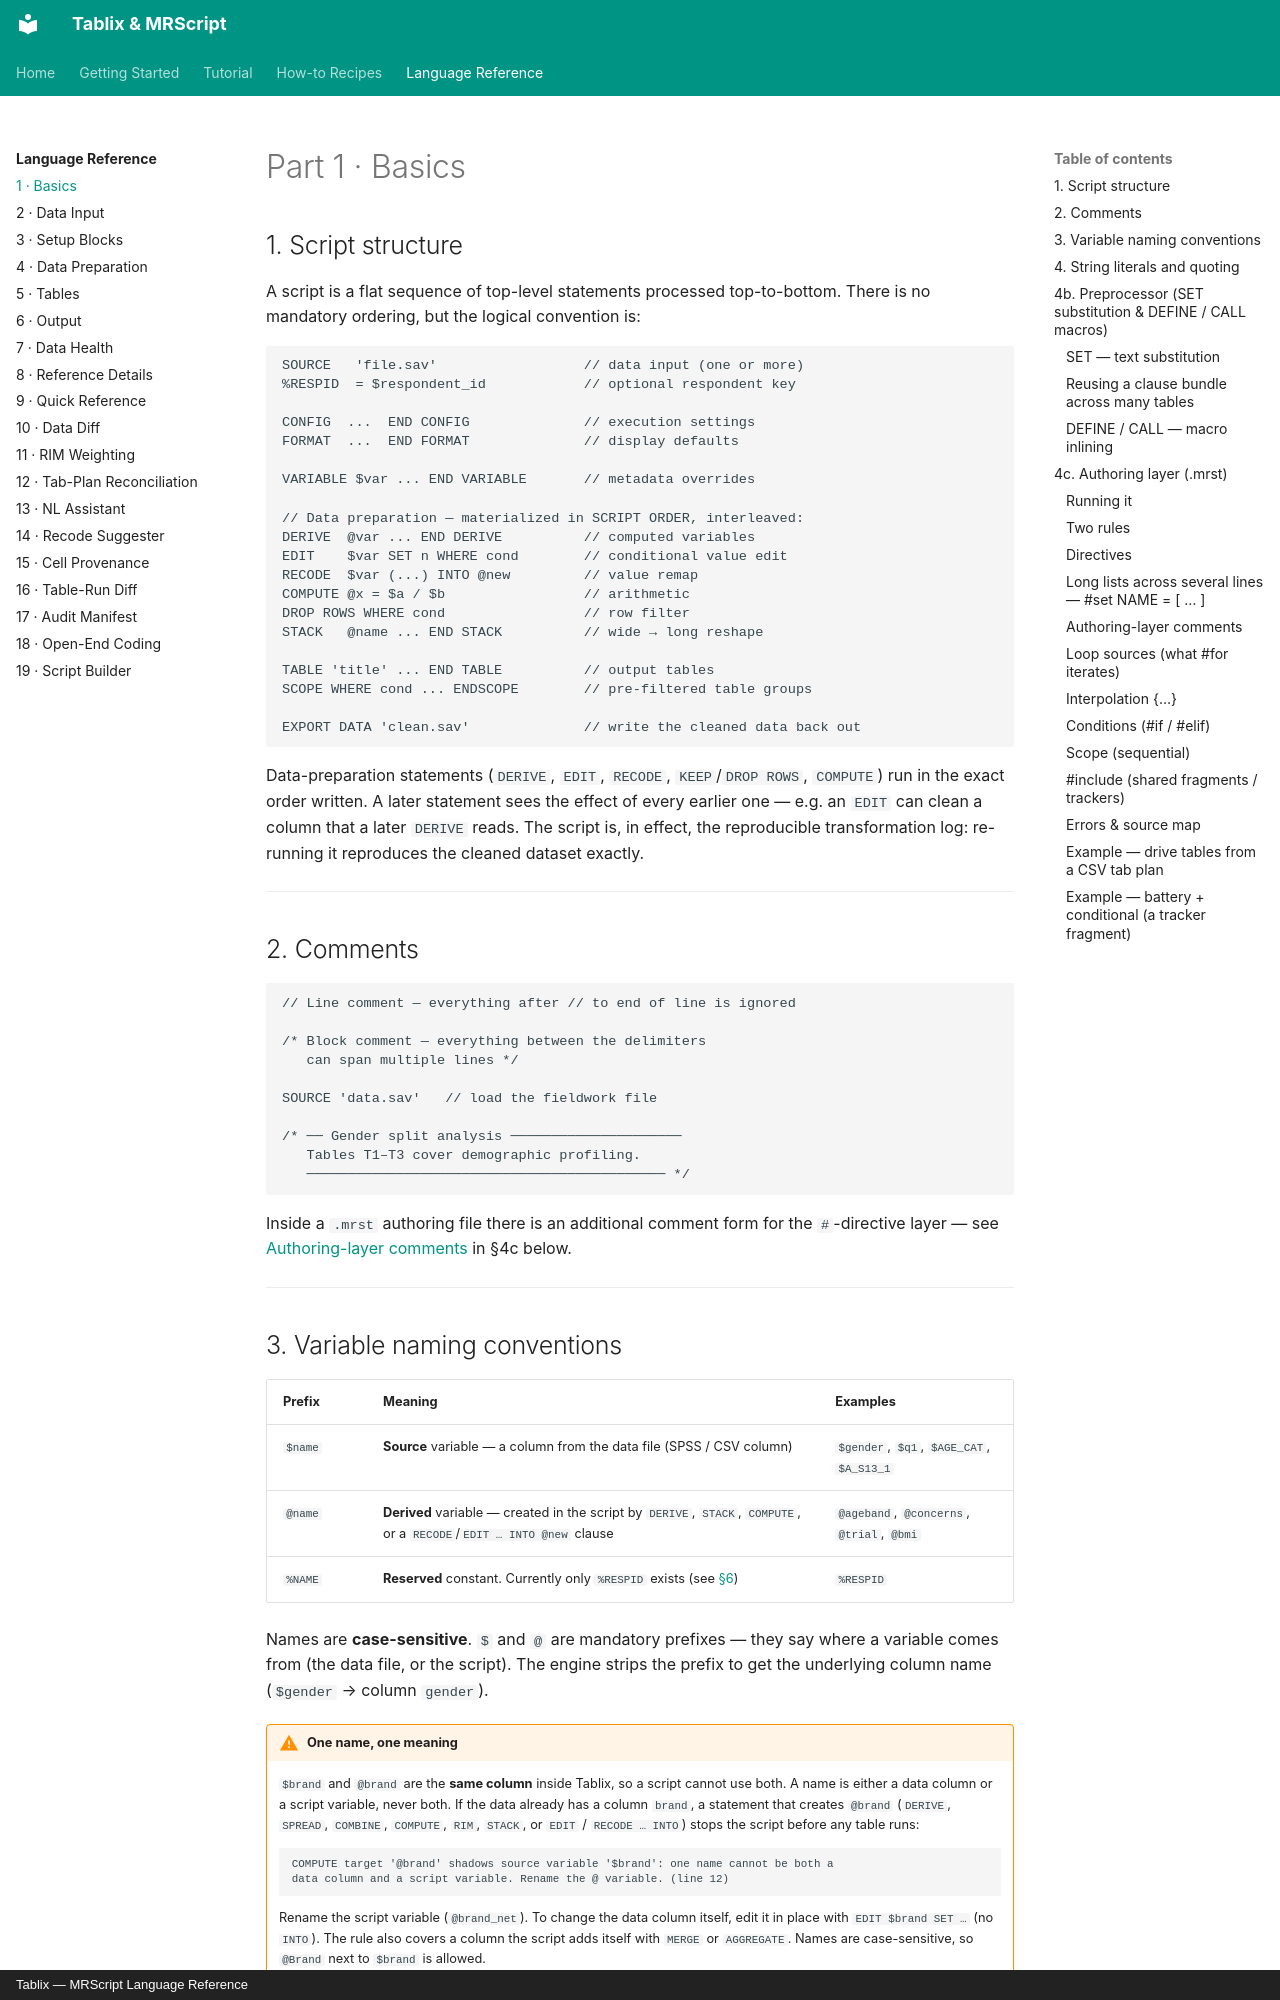

repository: JIJO-LABS/tablix-docs · page: reference/basics/index.html · generator: mkdocs · copyright: Tablix — MRScript Language Reference

# Part 1 · Basics

## 1. Script structure

A script is a flat sequence of top-level statements processed top-to-bottom. There
is no mandatory ordering, but the logical convention is:

```mrs
SOURCE   'file.sav'                  // data input (one or more)
%RESPID  = $respondent_id            // optional respondent key

CONFIG  ...  END CONFIG              // execution settings
FORMAT  ...  END FORMAT              // display defaults

VARIABLE $var ... END VARIABLE       // metadata overrides

// Data preparation — materialized in SCRIPT ORDER, interleaved:
DERIVE  @var ... END DERIVE          // computed variables
EDIT    $var SET n WHERE cond        // conditional value edit
RECODE  $var (...) INTO @new         // value remap
COMPUTE @x = $a / $b                 // arithmetic
DROP ROWS WHERE cond                 // row filter
STACK   @name ... END STACK          // wide → long reshape

TABLE 'title' ... END TABLE          // output tables
SCOPE WHERE cond ... ENDSCOPE        // pre-filtered table groups

EXPORT DATA 'clean.sav'              // write the cleaned data back out
```

Data-preparation statements (`DERIVE`, `EDIT`, `RECODE`, `KEEP`/`DROP ROWS`,
`COMPUTE`) run in the exact order written. A later statement sees the effect of every
earlier one — e.g. an `EDIT` can clean a column that a later `DERIVE` reads. The
script is, in effect, the reproducible transformation log: re-running it reproduces
the cleaned dataset exactly.

---

## 2. Comments

```mrs
// Line comment — everything after // to end of line is ignored

/* Block comment — everything between the delimiters
   can span multiple lines */

SOURCE 'data.sav'   // load the fieldwork file

/* ── Gender split analysis ─────────────────────
   Tables T1–T3 cover demographic profiling.
   ──────────────────────────────────────────── */
```

Inside a `.mrst` authoring file there is an additional comment form for the `#`-directive
layer — see [Authoring-layer comments](#authoring-layer-comments) in §4c below.

---
